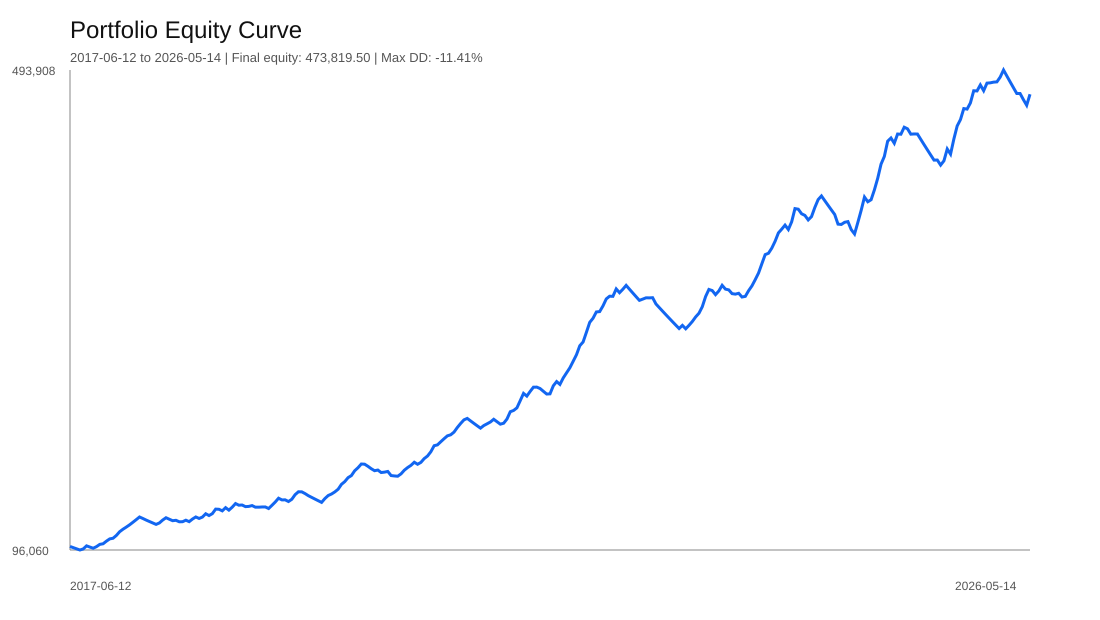

The data file committed next to this chart (first rows):
date, ticker, status, result_r, trade_return_pct, equity, drawdown_pct
2017-06-12, AAPL, LOSS, -1.0, -1.0, 99000, -1
2017-06-12, NFLX, LOSS, -1.0, -1.0, 98010, -1.99
2017-07-03, NFLX, LOSS, -1.0, -1.0, 97030, -2.97
2017-07-06, TSLA, LOSS, -1.0, -1.0, 96060, -3.94
2017-07-12, NVDA, WIN, 0.9288, 0.9288, 96952, -3.048
2017-07-26, AMD, WIN, 2.624, 2.624, 99496, -0.5045
2017-08-01, TSLA, LOSS, -1.0, -1.0, 98501, -1.499
2017-08-09, AMD, LOSS, -1.0, -1.0, 97516, -2.484
2017-09-15, NVDA, WIN, 1.367, 1.367, 98849, -1.151
2017-10-05, NFLX, WIN, 1.898, 1.898, 100725, 0.0
2017-10-26, AMD, PARTIAL_WIN, 0.4988, 0.4988, 101227, 0.0
2017-10-27, MSFT, WIN, 2.132, 2.132, 103385, 0.0
2017-10-27, NVDA, WIN, 1.82, 1.82, 105267, 0.0
2017-10-27, TSLA, PARTIAL_WIN, 0.4939, 0.4939, 105787, 0.0
2017-10-30, META, WIN, 2.195, 2.195, 108109, 0.0
2017-11-08, AAPL, WIN, 2.875, 2.875, 111217, 0.0
2017-11-22, AMZN, WIN, 1.853, 1.853, 113278, 0.0
2018-01-11, NVDA, WIN, 1.563, 1.563, 115049, 0.0
2018-01-16, AMZN, WIN, 1.631, 1.631, 116926, 0.0
2018-01-16, GOOGL, WIN, 1.801, 1.801, 119032, 0.0
2018-01-16, NFLX, WIN, 1.821, 1.821, 121199, 0.0
2018-01-29, MSFT, WIN, 1.841, 1.841, 123430, 0.0
2018-02-05, AMD, LOSS, -1.0, -1.0, 122196, -1
2018-02-06, AAPL, LOSS, -1.08, -1.08, 120876, -2.069
2018-02-08, GOOGL, LOSS, -1.0, -1.0, 119668, -3.048
2018-02-09, MSFT, LOSS, -1.0, -1.0, 118471, -4.018
2018-02-09, TSLA, LOSS, -1.0, -1.0, 117286, -4.978
2018-02-15, NFLX, WIN, 1.016, 1.016, 118478, -4.012
2018-02-15, NVDA, WIN, 2.03, 2.03, 120883, -2.064
2018-02-20, AMZN, WIN, 1.581, 1.581, 122794, -0.5153
2018-03-13, AMD, LOSS, -1.0, -1.0, 121566, -1.51
2018-03-19, TSLA, LOSS, -1.0, -1.0, 120351, -2.495
2018-03-20, META, PARTIAL_WIN, 0.2665, 0.2665, 120671, -2.235
2018-03-23, GOOGL, LOSS, -1.0, -1.0, 119465, -3.213
2018-04-04, NVDA, PARTIAL_WIN, 0.03241, 0.03241, 119503, -3.181
2018-04-13, NFLX, WIN, 1.048, 1.048, 120756, -2.166
2018-04-27, AAPL, LOSS, -1.0, -1.0, 119549, -3.145
2018-05-24, NFLX, WIN, 1.819, 1.819, 121723, -1.383
2018-06-05, AMZN, WIN, 1.415, 1.415, 123446, 0.0
2018-07-05, TSLA, LOSS, -1.0, -1.0, 122211, -1
2018-07-09, AMD, WIN, 0.9284, 0.9284, 123346, -0.08085
2018-07-20, MSFT, WIN, 2.239, 2.239, 126107, 0.0
2018-07-23, TSLA, LOSS, -1.185, -1.185, 124612, -1.185
2018-07-26, AMD, WIN, 1.264, 1.264, 126187, 0.0
2018-07-26, GOOGL, WIN, 2.985, 2.985, 129954, 0.0
2018-07-26, META, PARTIAL_WIN, -0.1106, -0.1106, 129811, -0.1106
2018-07-31, NFLX, LOSS, -1.007, -1.007, 128504, -1.116
2018-08-17, AAPL, WIN, 2.067, 2.067, 131159, 0.0
2018-08-20, TSLA, LOSS, -1.571, -1.571, 129099, -1.571
2018-08-28, AMZN, WIN, 1.906, 1.906, 131559, 0.0
2018-09-04, NVDA, WIN, 2.273, 2.273, 134549, 0.0
2018-10-08, NFLX, LOSS, -1.0, -1.0, 133204, -1
2018-10-10, AMZN, PARTIAL_WIN, 0.1012, 0.1012, 133339, -0.8998
2018-10-10, GOOGL, LOSS, -1.0, -1.0, 132005, -1.891
2018-10-10, NVDA, PARTIAL_WIN, 0.1375, 0.1375, 132187, -1.756
2018-10-16, AMD, WIN, 0.5261, 0.5261, 132882, -1.239
2018-10-19, AMD, LOSS, -1.0, -1.0, 131553, -2.227
2018-11-05, AAPL, PARTIAL_WIN, -0.01443, -0.01443, 131534, -2.241
2018-12-24, MSFT, PARTIAL_WIN, 0.1393, 0.1393, 131717, -2.105
2018-12-24, TSLA, PARTIAL_WIN, 0.02403, 0.02403, 131749, -2.081
... 231 more rows
